Run: headless pygame with SDL's dummy video driver; simulated clock (each Clock.tick advances the game by its frame time, no real sleeping); random seed 0; keys injected as events and as key.get_pressed() state; no mouse input.
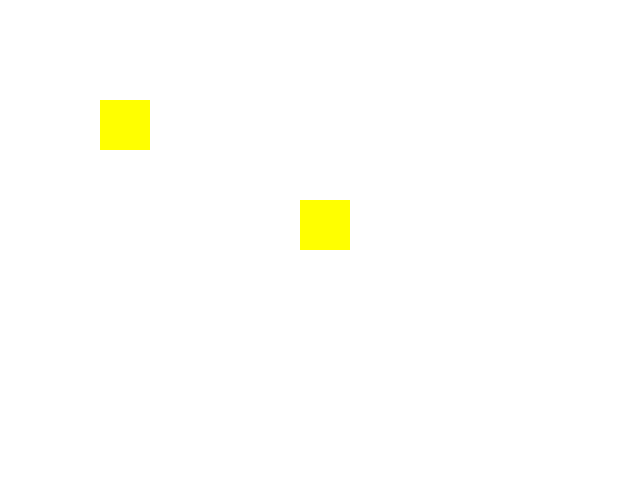
Frame 1 of 4 · flips 1–60 · no input
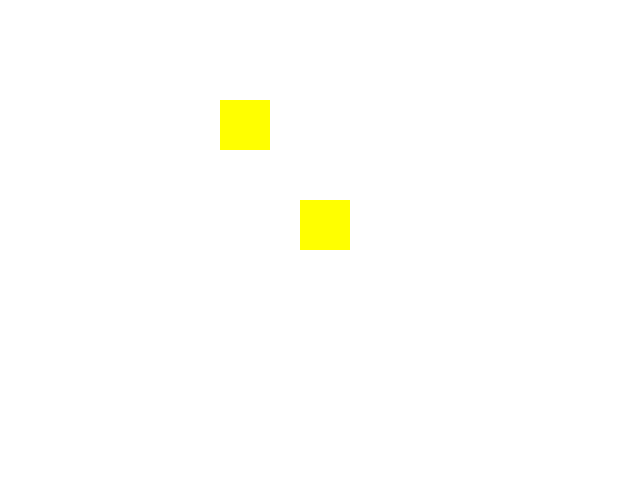
Frame 2 of 4 · flips 61–180 · tapped SPACE, RETURN · held RIGHT (→), D
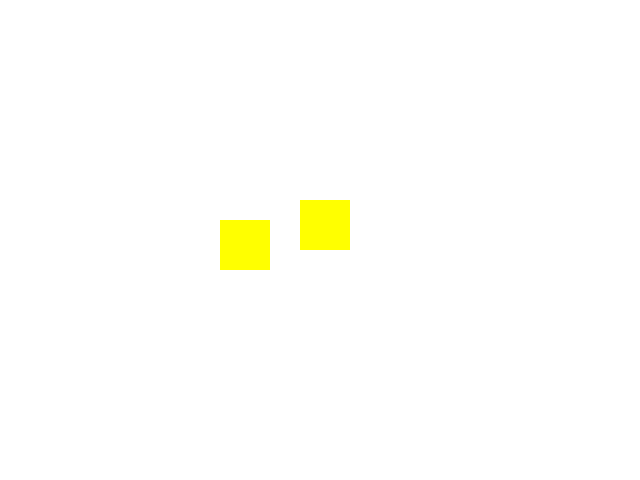
Frame 3 of 4 · flips 181–300 · held DOWN (↓), S
Frame 4 of 4 · flips 301–420 · held LEFT (←), A, UP (↑), W · screen same as frame 1, image omitted

The pygame program that drew these frames:

import pygame
import random
pygame.init()
window_size = (640, 480)
screen = pygame.display.set_mode(window_size)
pygame.display.set_caption("Sprite Color Change Event")

white = (255, 255, 255)
colors = [(255, 0, 0), (0, 255, 0), (0, 0, 255), (255, 255, 0), (0, 255, 255), (255, 0, 255)]
rect1 = pygame.Rect(100, 100, 50, 50)
rect2 = pygame.Rect(300, 200, 50, 50)
color1 = random.choice(colors)
color2 = random.choice(colors)
CHANGE_COLOR = pygame.USEREVENT + 1
pygame.time.set_timer(CHANGE_COLOR, 2000)  
running = True
while running:
    for event in pygame.event.get():
        if event.type == pygame.QUIT:
            running = False
        elif event.type == CHANGE_COLOR:
            color1 = random.choice(colors)
            color2 = random.choice(colors)

    keys = pygame.key.get_pressed()

    if keys[pygame.K_LEFT]:
        rect1.x -= 1
    if keys[pygame.K_RIGHT]:
        rect1.x += 1
    if keys[pygame.K_UP]:
        rect1.y -= 1
    if keys[pygame.K_DOWN]:
        rect1.y += 1

    screen.fill(white)

    pygame.draw.rect(screen, color1, rect1)
    pygame.draw.rect(screen, color2, rect2)
    pygame.display.flip()
pygame.quit()
